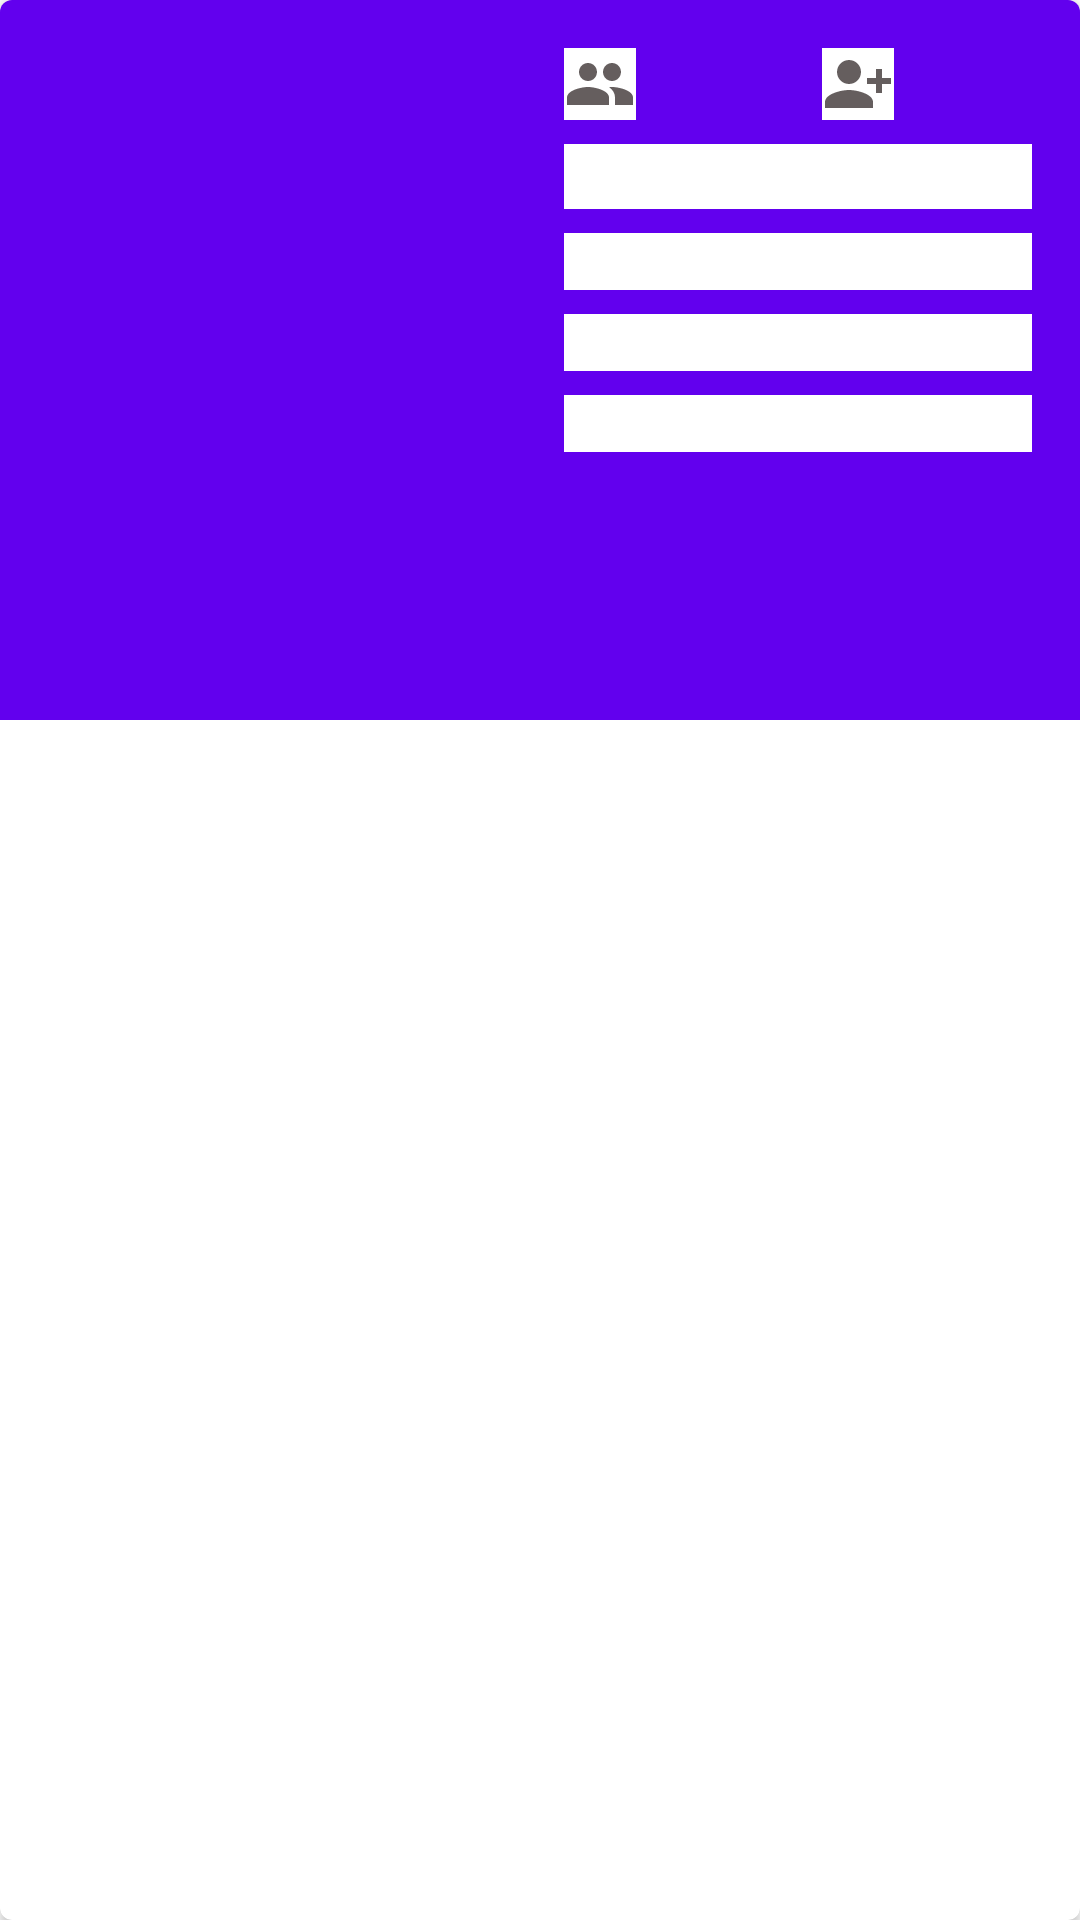

This screen was rendered from an Android layout file. Write that file and the resources it references.
<!-- AndroidManifest.xml: application theme Theme.MySubmission -->
<!-- res/layout/activity_detail.xml -->
<?xml version="1.0" encoding="utf-8"?>
<androidx.cardview.widget.CardView xmlns:android="http://schemas.android.com/apk/res/android"
    xmlns:card_view="http://schemas.android.com/apk/res-auto"
    xmlns:tools="http://schemas.android.com/tools"

    android:layout_width="match_parent"
    android:layout_height="wrap_content"
    android:layout_gravity="center"
    android:layout_marginLeft="8dp"
    android:layout_marginTop="4dp"
    android:layout_marginRight="8dp"
    android:layout_marginBottom="4dp"
    card_view:cardCornerRadius="4dp">
    <androidx.constraintlayout.widget.ConstraintLayout
        android:layout_width="match_parent"
        android:layout_height="240dp"
        android:padding="8dp"
        android:background="@color/purple_500">
        <ImageView
            android:id="@+id/img_item_photo"
            android:layout_width="0dp"
            android:layout_height="0dp"
            android:ellipsize="end"
            android:maxLines="2"
            android:layout_marginStart="8dp"
            android:layout_marginTop="8dp"
            android:layout_marginEnd="8dp"
            android:layout_marginBottom="8dp"
            card_view:layout_constraintBottom_toBottomOf="parent"
            card_view:layout_constraintEnd_toStartOf="@+id/tv_item_username"
            card_view:layout_constraintStart_toStartOf="parent"
            card_view:layout_constraintTop_toTopOf="parent"
            tools:src="@tools:sample/avatars" />

        <TextView
            android:id="@+id/tv_item_username"
            android:layout_width="0dp"
            android:layout_height="wrap_content"
            android:layout_marginStart="8dp"
            android:layout_marginTop="8dp"
            android:layout_marginEnd="8dp"
            android:layout_toEndOf="@id/img_item_photo"
            android:background="@color/white"
            android:ellipsize="end"
            android:fontFamily="monospace"
            android:maxLines="2"
            android:textSize="16sp"
            android:textStyle="bold"
            card_view:layout_constraintEnd_toEndOf="parent"
            card_view:layout_constraintStart_toEndOf="@id/img_item_photo"
            card_view:layout_constraintTop_toBottomOf="@id/tv_follower"
            tools:text="@string/user_name" />
        <TextView
            android:id="@+id/tv_item_name"
            android:layout_width="0dp"
            android:background="@color/white"
            android:layout_height="wrap_content"
            android:layout_marginTop="8dp"
            android:ellipsize="end"
            android:maxLines="5"
            card_view:layout_constraintEnd_toEndOf="@+id/tv_item_username"
            card_view:layout_constraintStart_toStartOf="@+id/tv_item_username"
            card_view:layout_constraintTop_toBottomOf="@+id/tv_item_username"
            card_view:layout_constraintVertical_bias="0.0"
            tools:text="@string/description" />
        <TextView
            android:id="@+id/tv_item_Company"
            android:layout_width="0dp"
            android:background="@color/white"
            android:layout_height="wrap_content"
            android:layout_marginTop="8dp"
            android:ellipsize="end"
            android:maxLines="2"
            card_view:layout_constraintEnd_toEndOf="@id/tv_item_name"
            card_view:layout_constraintStart_toStartOf="@id/tv_item_name"
            card_view:layout_constraintTop_toBottomOf="@id/tv_item_name"
            card_view:layout_constraintVertical_bias="0.0"
            tools:text="@string/description" />
        <TextView
            android:id="@+id/tv_item_Location"
            android:layout_width="0dp"
            android:background="@color/white"
            android:layout_height="wrap_content"
            android:layout_marginTop="8dp"
            android:ellipsize="end"
            android:maxLines="2"
            card_view:layout_constraintEnd_toEndOf="@id/tv_item_name"
            card_view:layout_constraintStart_toStartOf="@id/tv_item_name"
            card_view:layout_constraintTop_toBottomOf="@id/tv_item_Company"
            card_view:layout_constraintVertical_bias="0.0"
            tools:text="@string/description" />

        <TextView
            android:id="@+id/tv_follower"
            android:layout_width="wrap_content"
            android:layout_height="wrap_content"
            android:layout_marginLeft="8dp"
            android:drawableStart="@drawable/ic_baseline_person_add_alt_1_24"
            android:background="@color/white"
            android:ellipsize="none"
            android:maxLines="2"
            android:textStyle="bold"
            card_view:layout_constraintEnd_toEndOf="parent"
            card_view:layout_constraintStart_toEndOf="@id/tv_following"
            card_view:layout_constraintTop_toTopOf="@id/img_item_photo"
            tools:text="@string/description" />

        <TextView
            android:id="@+id/tv_following"
            android:layout_width="0dp"
            android:layout_height="wrap_content"
            android:background="@color/white"
            android:ellipsize="none"
            android:maxLines="2"
            android:drawableStart="@drawable/ic_baseline_people_24"
            android:textStyle="bold"
            card_view:layout_constraintStart_toEndOf="parent"
            card_view:layout_constraintStart_toStartOf="@id/tv_item_name"
            card_view:layout_constraintTop_toTopOf="@id/img_item_photo"
            tools:text="@string/description" />

        <TextView
            android:id="@+id/tv_Reposory"
            android:layout_width="0dp"
            android:layout_height="wrap_content"
            android:layout_marginTop="8dp"
            android:background="@color/white"
            android:ellipsize="end"
            android:maxLines="2"
            android:textStyle="bold"
            card_view:layout_constraintStart_toStartOf="@id/tv_following"
            card_view:layout_constraintTop_toBottomOf="@id/tv_item_Location"
            tools:text="@string/description" />
    </androidx.constraintlayout.widget.ConstraintLayout>
</androidx.cardview.widget.CardView>
<!-- resources referenced by this layout -->
<resources>
  <!-- drawable ic_baseline_people_24 (drawable) -->
  <vector android:height="24dp" android:tint="#655E5E"
      android:viewportHeight="24" android:viewportWidth="24"
      android:width="24dp" xmlns:android="http://schemas.android.com/apk/res/android">
      <path android:fillColor="@android:color/white" android:pathData="M16,11c1.66,0 2.99,-1.34 2.99,-3S17.66,5 16,5c-1.66,0 -3,1.34 -3,3s1.34,3 3,3zM8,11c1.66,0 2.99,-1.34 2.99,-3S9.66,5 8,5C6.34,5 5,6.34 5,8s1.34,3 3,3zM8,13c-2.33,0 -7,1.17 -7,3.5L1,19h14v-2.5c0,-2.33 -4.67,-3.5 -7,-3.5zM16,13c-0.29,0 -0.62,0.02 -0.97,0.05 1.16,0.84 1.97,1.97 1.97,3.45L17,19h6v-2.5c0,-2.33 -4.67,-3.5 -7,-3.5z"/>
  </vector>
  <!-- drawable ic_baseline_person_add_alt_1_24 (drawable) -->
  <vector android:height="24dp" android:tint="#655E5E"
      android:viewportHeight="24" android:viewportWidth="24"
      android:width="24dp" xmlns:android="http://schemas.android.com/apk/res/android">
      <path android:fillColor="@android:color/white" android:pathData="M13,8c0,-2.21 -1.79,-4 -4,-4S5,5.79 5,8s1.79,4 4,4S13,10.21 13,8zM15,10v2h3v3h2v-3h3v-2h-3V7h-2v3H15zM1,18v2h16v-2c0,-2.66 -5.33,-4 -8,-4S1,15.34 1,18z"/>
  </vector>
  <string name="description">Deskripsi</string>
  <string name="user_name">Nama User</string>
  <style name="Theme.MySubmission" parent="Theme.MaterialComponents.DayNight.DarkActionBar">
          
          <item name="colorPrimary">#3F51B5</item>
          <item name="colorPrimaryVariant">#673AB7</item>
          <item name="colorOnPrimary">#BDBDBD</item>
          
          <item name="colorSecondary">@color/teal_200</item>
          <item name="colorSecondaryVariant">@color/teal_700</item>
          <item name="colorOnSecondary">@color/black</item>
          
          <item name="android:statusBarColor" tools:targetApi="l">?attr/colorPrimaryVariant</item>
          
      </style>
  <!-- not gathered from this repository: default colours our renderer supplied (Android Studio template values) -->
  <color name="purple_500">#FF6200EE</color>
  <color name="teal_200">#FF03DAC5</color>
  <color name="teal_700">#FF018786</color>
  <color name="black">#FF000000</color>
  <color name="white">#FFFFFFFF</color>
</resources>
